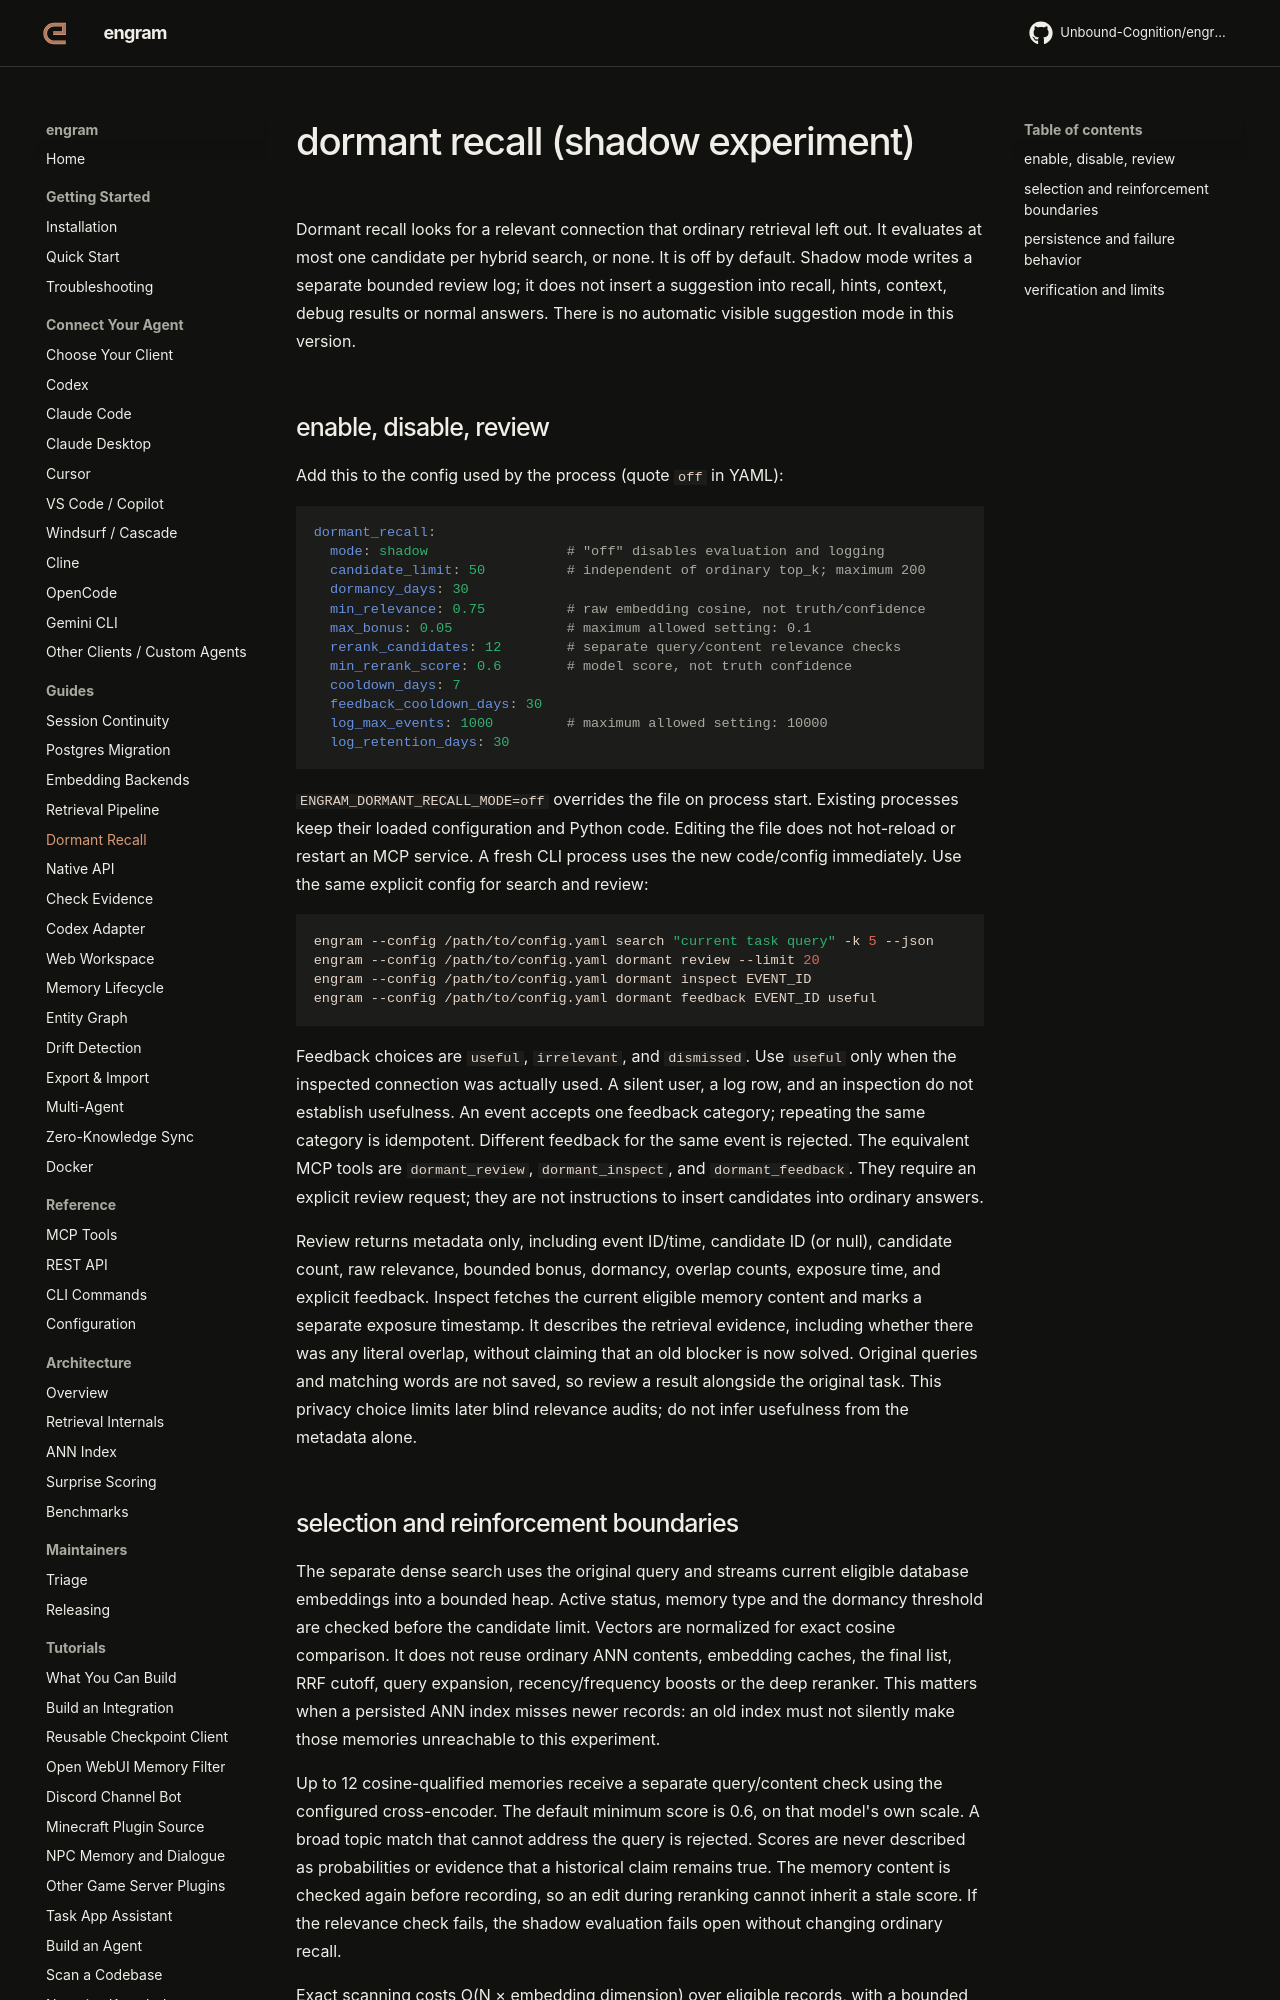

repository: Unbound-Cognition/engram · page: dormant-recall/index.html · generator: mkdocs

# dormant recall (shadow experiment)

Dormant recall looks for a relevant connection that ordinary retrieval left out.
It evaluates at most one candidate per hybrid search, or none. It is off by
default. Shadow mode writes a separate bounded review log; it does not insert a
suggestion into recall, hints, context, debug results or normal answers. There is
no automatic visible suggestion mode in this version.

## enable, disable, review

Add this to the config used by the process (quote `off` in YAML):

```yaml
dormant_recall:
  mode: shadow                 # "off" disables evaluation and logging
  candidate_limit: 50          # independent of ordinary top_k; maximum 200
  dormancy_days: 30
  min_relevance: 0.75          # raw embedding cosine, not truth/confidence
  max_bonus: 0.05              # maximum allowed setting: 0.1
  rerank_candidates: 12        # separate query/content relevance checks
  min_rerank_score: 0.6        # model score, not truth confidence
  cooldown_days: 7
  feedback_cooldown_days: 30
  log_max_events: 1000         # maximum allowed setting: 10000
  log_retention_days: 30
```

`ENGRAM_DORMANT_RECALL_MODE=off` overrides the file on process start. Existing
processes keep their loaded configuration and Python code. Editing the file
does not hot-reload or restart an MCP service. A fresh CLI process uses the new
code/config immediately. Use the same explicit config for search and review:

```sh
engram --config /path/to/config.yaml search "current task query" -k 5 --json
engram --config /path/to/config.yaml dormant review --limit 20
engram --config /path/to/config.yaml dormant inspect EVENT_ID
engram --config /path/to/config.yaml dormant feedback EVENT_ID useful
```

Feedback choices are `useful`, `irrelevant`, and `dismissed`. Use `useful` only
when the inspected connection was actually used. A silent user, a log row, and
an inspection do not establish usefulness. An event accepts one feedback
category; repeating the same category is idempotent. Different feedback for the
same event is rejected. The equivalent MCP tools are `dormant_review`,
`dormant_inspect`, and `dormant_feedback`. They require an explicit review request;
they are not instructions to insert candidates into ordinary answers.

Review returns metadata only, including event ID/time, candidate ID (or null),
candidate count, raw relevance, bounded bonus, dormancy, overlap counts, exposure
time, and explicit feedback. Inspect fetches the current eligible memory content
and marks a separate exposure timestamp. It describes the retrieval evidence,
including whether there was any literal overlap, without claiming that an old
blocker is now solved. Original queries and matching words are not saved, so
review a result alongside the original task. This privacy choice limits later
blind relevance audits; do not infer usefulness from the metadata alone.
